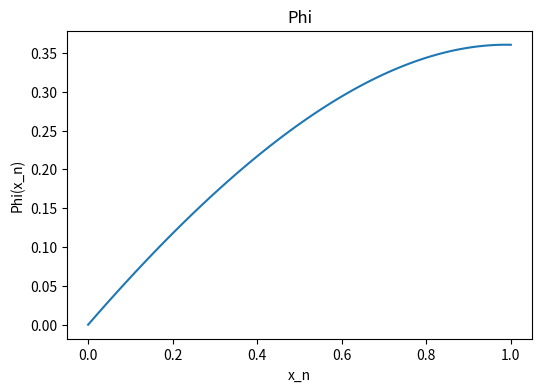
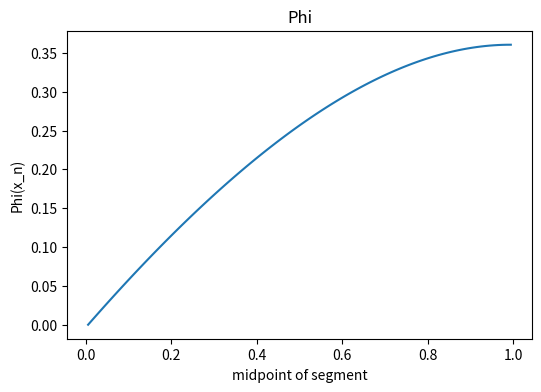
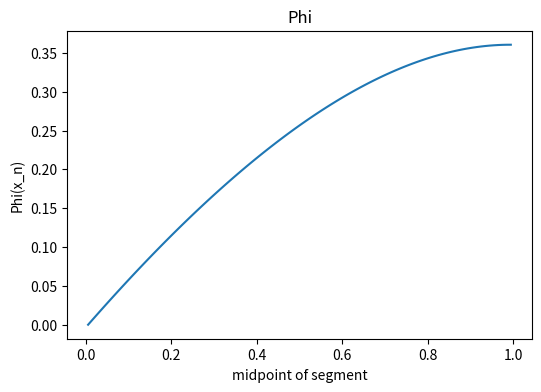

The script that saved these images, in order:
import numpy as np
import matplotlib.pyplot as plt

u = 1 # u(x,t)
D = 1 # D(x,t)
s = 1 # s(x,t)

n = 100
m = 500
itr = n + 1
itr_m = m + 1

x = np.linspace(0., 1., num=itr)
time = np.linspace(0., 5., num=itr_m)
dt = time[1]
phi = np.zeros([itr])
A = np.zeros([itr,itr])
b = np.zeros([itr])
dx = x[1]

A[0,0] = 1; b[0] = 0 #A[0,1] = - 2*D/dx**2; A[0,2] = - u/(2*dx) - D/dx**2 ;
A[n,n] = - D/dx**2; A[n,n-1] = 2*D/dx**2; A[n,n-2] = - D/dx**2#A[n,n-2] = 1;
b[n] = s 
Phi = np.zeros([itr,itr_m])

# Using a 1D Analysis in the x direction
# want to solve for vectore phi
for j in np.arange(1,m+1,1):
#    f = (Phi[j] - Phi[j-1])/dt
    for i in np.arange(1,n,1):
        b[i] = s + Phi[i,j-1]/dt
        A[i,i-1] = - u/(2*dx) - D/dx**2        
        A[i,i] = 2*D/dx**2 + 1/dt  
        A[i,i+1] =  u/(2*dx) - D/dx**2 
    phi = np.linalg.solve(A,b)
    Phi[:,j] = phi 

plt.figure(1,figsize=(6, 4),dpi=50)
plt.plot(x,Phi[:,itr_m-2], label='phi')
#plt.plot(x,Phi, label='phi')
plt.title("Phi")
plt.xlabel('x_n')
plt.ylabel('Phi(x_n)')

V = np.ones(itr)/n
width = V[1]
edge = np.linspace(0., 1., num=itr) # edges of segments
center = np.linspace(0, 1., num=itr) + 1/2/n # edges of segments
center = center[:-1]
phi1 = np.zeros([n])
A1 = np.zeros([n,n])
b1 = np.zeros([n])
Phi1 = np.zeros([itr-1,itr_m-1])

c2f_forward = edge[2] - center[1]
c2f_backward = center[1] - edge[1]
c2c_forward =  center[2] - center[1]
c2c_backward = center[1] - center[0]

A1[0,0] = 1; b1[0] = 0 
A1[n-1,n-1] = - D/c2c_forward; A1[n-1,n-2] = 2*D/c2c_backward; A1[n-1,n-3] = -D/c2c_backward;
b1[n-1] = V[n-1] 

# Using a 1D Analysis in the x direction
# want to solve for vectore phi
for j in np.arange(1,m,1):
    for i in np.arange(1,n-1,1):
        b1[i] = V[i] + Phi[i,j-1]/dt # how do I change these equations
        c2f_forward = edge[i+1] - center[i]
        c2f_backward = center[i] - edge[i]
        c2c_forward =  center[i+1] - center[i]
        c2c_backward = center[i] - center[i-1]
        A1[i,i-1] = (-u*(c2f_backward/c2c_backward) - D/c2c_backward)      
        A1[i,i] = (2*D/c2c_backward) + 1/dt 
        A1[i,i+1] = (u*(c2f_forward/c2c_forward) - D/c2c_forward)
    phi1 = np.linalg.solve(A1,b1)
    Phi1[:,j] = phi1 
    
plt.figure(2,figsize=(6, 4),dpi=50)
plt.plot(center,Phi1[:,itr_m-2], label='phi')
#plt.ylim([-2, 2])
plt.title("Phi")
plt.xlabel('midpoint of segment')
plt.ylabel('Phi(x_n)')
#plt.legend(['Finite Diff','Finite Volume'])
#plt.show()

# what do I do which j=1?
for j in np.arange(2,m,1):
    for i in np.arange(1,n-1,1):
        b1[i] = V[i] + 4*Phi[i,j-1]/dt/2 - Phi[i,j-2]/dt/2 # how do I change these equations
        c2f_forward = edge[i+1] - center[i]
        c2f_backward = center[i] - edge[i]
        c2c_forward =  center[i+1] - center[i]
        c2c_backward = center[i] - center[i-1]
        A1[i,i-1] = (-u*(c2f_backward/c2c_backward) - D/c2c_backward)      
        A1[i,i] = (2*D/c2c_backward) + 3/dt/2 
        A1[i,i+1] = (u*(c2f_forward/c2c_forward) - D/c2c_forward)
    phi1 = np.linalg.solve(A1,b1)
    Phi1[:,j] = phi1 
    
plt.figure(3,figsize=(6, 4),dpi=50)
plt.plot(center,Phi1[:,itr_m-2], label='phi')
#plt.ylim([-2, 2])
plt.title("Phi")
plt.xlabel('midpoint of segment')
plt.ylabel('Phi(x_n)')
#plt.legend(['Finite Diff','Finite Volume'])
#plt.show()